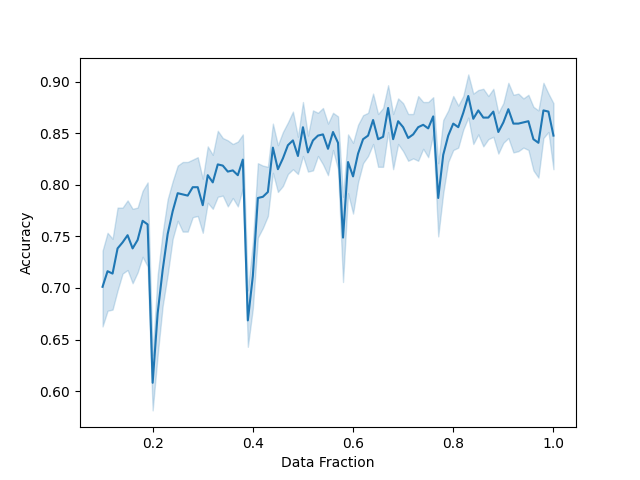

The file beside this chart, header and first rows:
Epochs, Training Time, Testing Time, Accuracy, Balanced Accuracy, AUROC_ovr, AUROC_ovo, Data Fraction
50, 1.274, 0.172, 0.5116, 0.5098, 0.7693, 0.7648, 0.1
50, 1.249, 0.18, 0.5814, 0.5867, 0.7429, 0.7343, 0.11
50, 1.28, 0.1703, 0.6512, 0.6637, 0.8238, 0.8238, 0.12
50, 1.273, 0.172, 0.5581, 0.5611, 0.7617, 0.7548, 0.13
50, 1.308, 0.171, 0.6744, 0.6833, 0.8671, 0.8686, 0.14
50, 1.302, 0.1702, 0.6512, 0.6637, 0.8608, 0.8628, 0.15
50, 1.357, 0.172, 0.6977, 0.7089, 0.8697, 0.8732, 0.16
50, 1.362, 0.168, 0.6279, 0.638, 0.8338, 0.8329, 0.17
50, 1.431, 0.17, 0.7442, 0.7602, 0.9004, 0.904, 0.18
50, 1.368, 0.173, 0.6047, 0.6124, 0.8302, 0.8293, 0.19
50, 1.587, 0.171, 0.4884, 0.4842, 0.8031, 0.7974, 0.2
50, 1.624, 0.183, 0.5349, 0.5354, 0.7895, 0.7848, 0.21
50, 1.599, 0.181, 0.6279, 0.632, 0.8774, 0.8779, 0.22
50, 1.664, 0.187, 0.6047, 0.6124, 0.8221, 0.8206, 0.23
50, 1.694, 0.179, 0.6977, 0.7149, 0.8771, 0.8806, 0.24
50, 1.714, 0.175, 0.8605, 0.8763, 0.9249, 0.9281, 0.25
50, 2.369, 0.182, 0.7442, 0.7662, 0.9206, 0.9254, 0.26
50, 1.656, 0.177, 0.6512, 0.6576, 0.8599, 0.8596, 0.27
50, 1.643, 0.171, 0.7209, 0.7345, 0.894, 0.8969, 0.28
50, 1.69, 0.176, 0.6744, 0.6833, 0.887, 0.8904, 0.29
50, 1.657, 0.17, 0.6512, 0.6576, 0.8601, 0.8605, 0.3
50, 1.724, 0.183, 0.8372, 0.8507, 0.9398, 0.9423, 0.31
50, 1.726, 0.183, 0.7209, 0.7345, 0.8777, 0.8799, 0.32
50, 1.705, 0.1972, 0.8372, 0.8507, 0.9522, 0.9543, 0.33
50, 1.735, 0.174, 0.7907, 0.8115, 0.8822, 0.885, 0.34
50, 1.789, 0.182, 0.7907, 0.8115, 0.902, 0.9043, 0.35
50, 1.787, 0.181, 0.7907, 0.8115, 0.8933, 0.8964, 0.36
50, 1.819, 0.177, 0.7442, 0.7602, 0.9386, 0.9394, 0.37
50, 1.836, 0.18, 0.7442, 0.7602, 0.8944, 0.8974, 0.38
50, 1.981, 0.177, 0.6279, 0.632, 0.8264, 0.823, 0.39
50, 2.033, 0.17, 0.6744, 0.6833, 0.8609, 0.8622, 0.4
50, 2.051, 0.175, 0.6977, 0.7149, 0.9142, 0.9152, 0.41
50, 2.078, 0.176, 0.6279, 0.6199, 0.8649, 0.8621, 0.42
50, 2.054, 0.174, 0.7674, 0.7617, 0.9282, 0.9299, 0.43
50, 2.109, 0.183, 0.7674, 0.7858, 0.9035, 0.9058, 0.44
50, 2.081, 0.171, 0.6744, 0.6833, 0.9374, 0.9395, 0.45
50, 2.128, 0.179, 0.814, 0.8311, 0.9193, 0.9201, 0.46
50, 2.095, 0.175, 0.814, 0.819, 0.9306, 0.9326, 0.47
50, 2.116, 0.1751, 0.7674, 0.7858, 0.9048, 0.9075, 0.48
50, 2.099, 0.183, 0.814, 0.8371, 0.9209, 0.9244, 0.49
50, 2.153, 0.171, 0.814, 0.825, 0.9261, 0.9283, 0.5
50, 2.768, 0.174, 0.8372, 0.8507, 0.9534, 0.9548, 0.51
50, 2.126, 0.172, 0.7209, 0.7225, 0.9186, 0.9208, 0.52
50, 2.2, 0.183, 0.814, 0.8311, 0.9241, 0.927, 0.53
50, 2.236, 0.179, 0.7209, 0.7285, 0.9184, 0.9203, 0.54
50, 2.199, 0.172, 0.814, 0.8311, 0.9348, 0.9372, 0.55
50, 2.213, 0.173, 0.7907, 0.7934, 0.9323, 0.934, 0.56
50, 2.244, 0.176, 0.7442, 0.7541, 0.927, 0.9302, 0.57
50, 2.381, 0.171, 0.6977, 0.7029, 0.8827, 0.8833, 0.58
50, 2.49, 0.18, 0.6977, 0.7089, 0.9029, 0.9044, 0.59
50, 2.47, 0.177, 0.5814, 0.5807, 0.8774, 0.8751, 0.6
50, 2.515, 0.18, 0.7907, 0.8054, 0.9195, 0.9224, 0.61
50, 2.476, 0.18, 0.7907, 0.8054, 0.9448, 0.9473, 0.62
50, 2.507, 0.18, 0.7907, 0.7994, 0.9251, 0.9275, 0.63
50, 2.491, 0.183, 0.7907, 0.8115, 0.9367, 0.9392, 0.64
50, 2.572, 0.175, 0.7907, 0.8115, 0.9276, 0.9286, 0.65
50, 2.523, 0.173, 0.6977, 0.7029, 0.9362, 0.9397, 0.66
50, 2.565, 0.184, 0.7907, 0.8115, 0.9264, 0.929, 0.67
50, 2.546, 0.187, 0.7907, 0.7994, 0.9363, 0.9378, 0.68
50, 2.582, 0.18, 0.7907, 0.8054, 0.9365, 0.9376, 0.69
... 1,760 more rows
